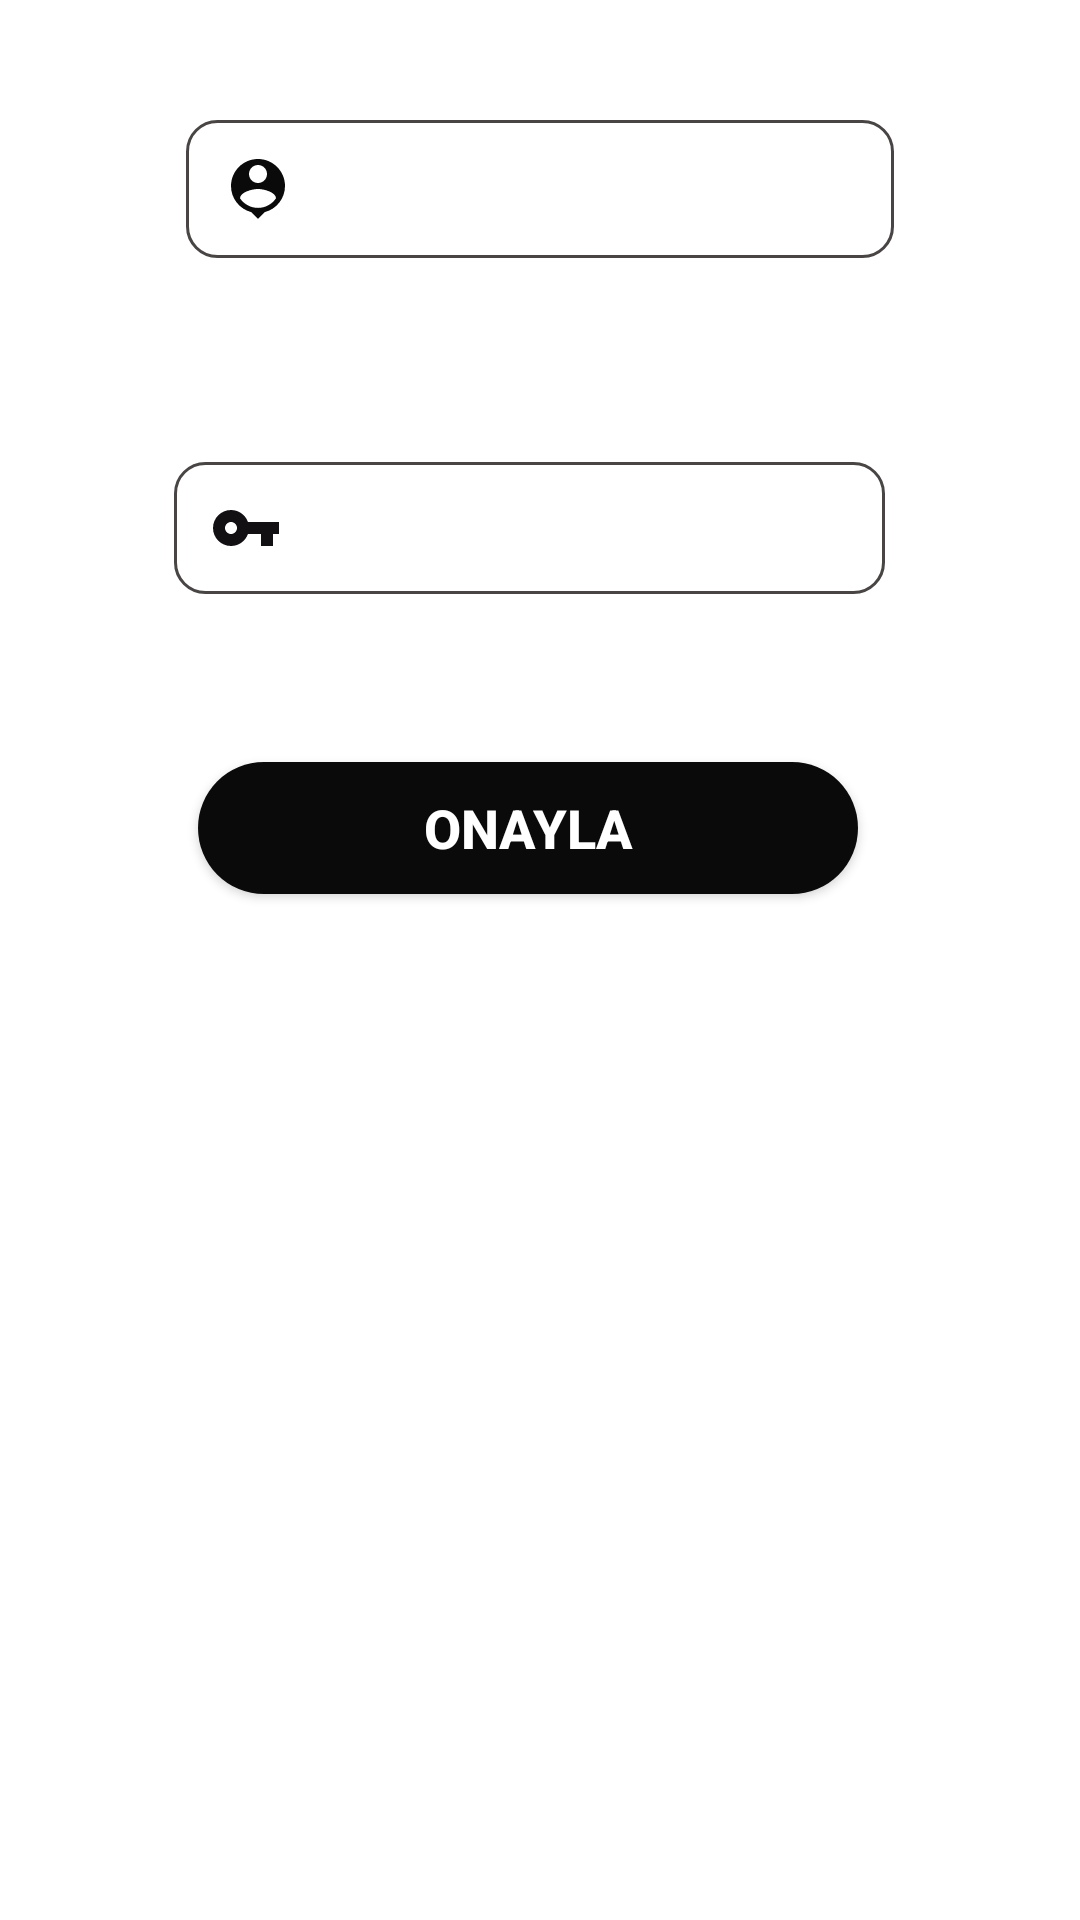

This screen was rendered from an Android layout file. Write that file and the resources it references.
<!-- AndroidManifest.xml: application theme Theme.BitirmeProjesi -->
<!-- res/layout/fragment_password_forgot3.xml -->
<?xml version="1.0" encoding="utf-8"?>
<androidx.constraintlayout.widget.ConstraintLayout xmlns:android="http://schemas.android.com/apk/res/android"
    xmlns:app="http://schemas.android.com/apk/res-auto"
    xmlns:tools="http://schemas.android.com/tools"
    android:layout_width="match_parent"
    android:layout_height="match_parent"
    tools:context=".view.PasswordForgotFragment">


    <EditText
        android:id="@+id/pfUsername"
        android:layout_width="236dp"
        android:layout_height="46dp"
        android:layout_marginTop="40dp"
        android:background="@drawable/custom_input"
        android:drawableStart="@drawable/ic_baseline_person_pin_24"
        android:ems="10"
        android:inputType="textPersonName"
        android:paddingStart="12dp"
        android:paddingEnd="12dp"
        app:layout_constraintEnd_toEndOf="parent"
        app:layout_constraintStart_toStartOf="parent"
        app:layout_constraintTop_toTopOf="parent" />

    <Button
        android:id="@+id/pfB3"
        android:layout_width="220dp"
        android:layout_height="44dp"
        android:layout_marginStart="4dp"
        android:layout_marginTop="168dp"
        android:background="@drawable/round_bg"
        android:text="Onayla"
        android:textColor="@android:color/white"
        android:textSize="18sp"
        android:textStyle="bold"
        app:layout_constraintStart_toStartOf="@+id/pfUsername"
        app:layout_constraintTop_toBottomOf="@+id/pfUsername" />

    <EditText
        android:id="@+id/pfParola"
        android:layout_width="237dp"
        android:layout_height="44dp"
        android:layout_marginTop="68dp"
        android:layout_marginEnd="3dp"
        android:background="@drawable/custom_input"
        android:drawableStart="@drawable/ic_baseline_vpn_key_24"
        android:ems="10"
        android:inputType="textPersonName"
        android:paddingStart="12dp"
        android:paddingEnd="12dp"
        app:layout_constraintEnd_toEndOf="@+id/pfUsername"
        app:layout_constraintTop_toBottomOf="@+id/pfUsername" />

</androidx.constraintlayout.widget.ConstraintLayout>
<!-- resources referenced by this layout -->
<resources>
  <!-- drawable custom_input (drawable) -->
  <?xml version="1.0" encoding="utf-8"?>
  <selector xmlns:android="http://schemas.android.com/apk/res/android">
  
      <item android:state_enabled="true" android:state_focused="true">
          <shape android:shape="rectangle">
              <solid android:color="@color/white"/>
              <corners android:radius="10dp"/>
              <stroke android:color="#201212" android:width="1dp"/>
          </shape>
      </item>
  
      <item android:state_enabled="true">
          <shape android:shape="rectangle">
              <solid android:color="@color/white"/>
              <corners android:radius="10dp"/>
              <stroke android:color="#494545" android:width="1dp"/>
          </shape>
      </item>
  
  
  
  </selector>
  <!-- drawable ic_baseline_person_pin_24 (drawable) -->
  <vector android:height="24dp" android:tint="#0B0A0B"
      android:viewportHeight="24" android:viewportWidth="24"
      android:width="24dp" xmlns:android="http://schemas.android.com/apk/res/android">
      <path android:fillColor="@android:color/white" android:pathData="M12,2c-4.97,0 -9,4.03 -9,9 0,4.17 2.84,7.67 6.69,8.69L12,22l2.31,-2.31C18.16,18.67 21,15.17 21,11c0,-4.97 -4.03,-9 -9,-9zM12,4c1.66,0 3,1.34 3,3s-1.34,3 -3,3 -3,-1.34 -3,-3 1.34,-3 3,-3zM12,18.3c-2.5,0 -4.71,-1.28 -6,-3.22 0.03,-1.99 4,-3.08 6,-3.08 1.99,0 5.97,1.09 6,3.08 -1.29,1.94 -3.5,3.22 -6,3.22z"/>
  </vector>
  <!-- drawable ic_baseline_vpn_key_24 (drawable) -->
  <vector android:height="24dp" android:tint="#121012"
      android:viewportHeight="24" android:viewportWidth="24"
      android:width="24dp" xmlns:android="http://schemas.android.com/apk/res/android">
      <path android:fillColor="@android:color/white" android:pathData="M12.65,10C11.83,7.67 9.61,6 7,6c-3.31,0 -6,2.69 -6,6s2.69,6 6,6c2.61,0 4.83,-1.67 5.65,-4H17v4h4v-4h2v-4H12.65zM7,14c-1.1,0 -2,-0.9 -2,-2s0.9,-2 2,-2 2,0.9 2,2 -0.9,2 -2,2z"/>
  </vector>
  <!-- drawable round_bg (drawable) -->
  <?xml version="1.0" encoding="utf-8"?>
  <shape xmlns:android="http://schemas.android.com/apk/res/android">
      <solid android:color="#0B0A0A"/>
      <corners android:radius="100dp"/>
  </shape>
  <style name="Theme.BitirmeProjesi" parent="Theme.MaterialComponents.DayNight.DarkActionBar">
          
          <item name="colorPrimary">@color/black</item>
          <item name="colorPrimaryVariant">@color/purple_700</item>
          <item name="colorOnPrimary">@color/white</item>
          
          <item name="colorSecondary">@color/teal_200</item>
          <item name="colorSecondaryVariant">@color/teal_700</item>
          <item name="colorOnSecondary">@color/black</item>
          
          <item name="android:statusBarColor" tools:targetApi="l">?attr/colorPrimaryVariant</item>
          
  
          <item name="android:textColorPrimary">@color/black</item>
      </style>
  <color name="white">#FFFFFFFF</color>
  <color name="black">#FF000000</color>
  <color name="purple_700">#FF3700B3</color>
  <color name="teal_200">#FF03DAC5</color>
  <color name="teal_700">#FF018786</color>
</resources>
